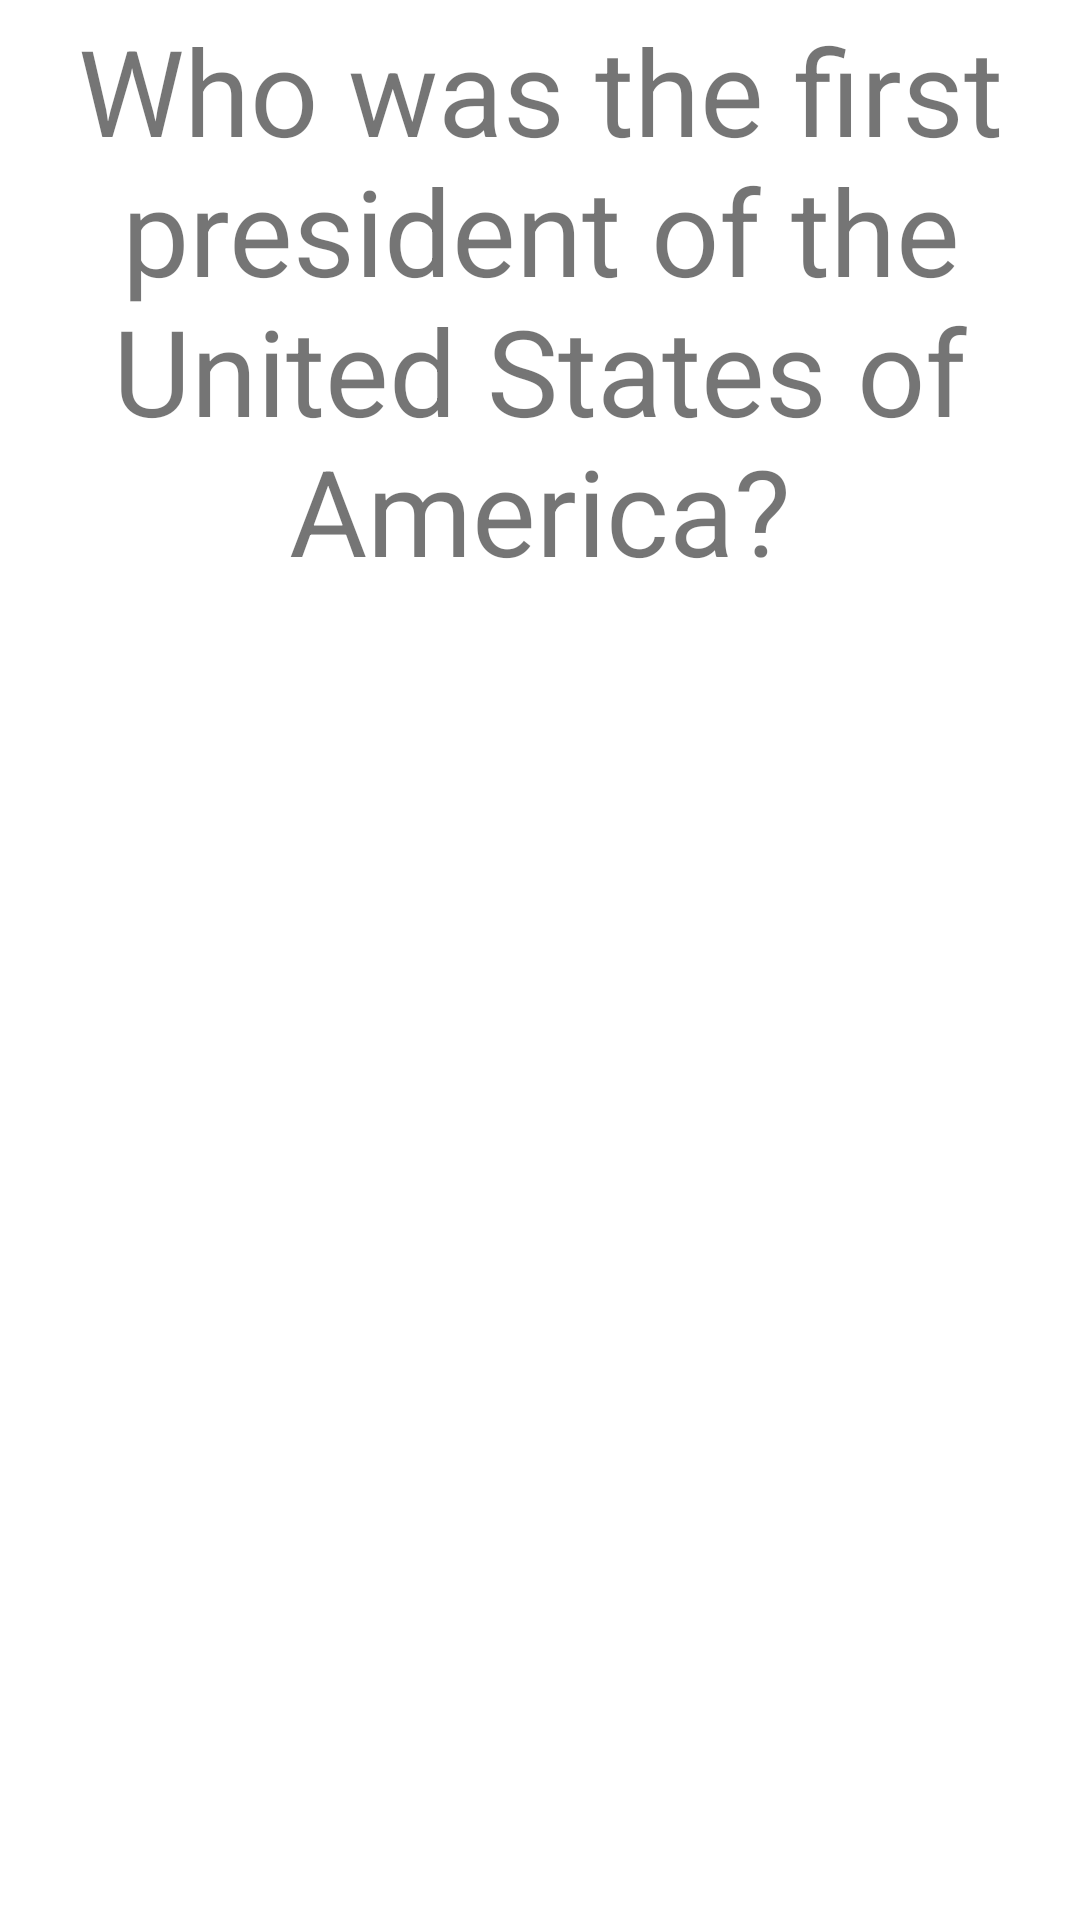

Reconstruct the res/layout file that produces this screen, plus the resources it refers to.
<!-- AndroidManifest.xml: application theme Theme.Flashy -->
<!-- res/layout/activity_main.xml -->
<?xml version="1.0" encoding="utf-8"?>
<RelativeLayout  xmlns:android="http://schemas.android.com/apk/res/android"
    xmlns:app="http://schemas.android.com/apk/res-auto"
    xmlns:tools="http://schemas.android.com/tools"
    android:layout_width="match_parent"
    android:layout_height="match_parent"
    tools:context=".MainActivity">


    <TextView
        android:id="@+id/flashcard_question"
        android:layout_width="match_parent"
        android:layout_height="200dp"
        android:gravity="center"
        android:text="@string/who_was_the_first_president_of_the_united_states_of_america"
        android:textSize="40sp" />

    <TextView
        android:id="@+id/flashcard_answer"
        android:layout_width="match_parent"
        android:layout_height="200dp"
        android:layout_marginTop="0dp"
        android:gravity="center"
        android:text="@string/george_washington1"
        android:textSize="40sp"
        android:visibility="invisible" />
    <ImageView
        android:id="@+id/myBtn"
        android:layout_alignParentEnd="true"
        android:layout_alignParentBottom="true"
        app:srcCompat="@drawable/plus_icon"
        android:layout_height="40dp"
        android:layout_width="40dp" />


</RelativeLayout>
<!-- resources referenced by this layout -->
<resources>
  <string name="george_washington1">George Washington</string>
  <string name="who_was_the_first_president_of_the_united_states_of_america">Who was the first president of the United States of America?</string>
  <style name="Theme.Flashy" parent="Theme.MaterialComponents.DayNight.DarkActionBar">
          
          <item name="colorPrimary">@color/purple_500</item>
          <item name="colorPrimaryVariant">@color/purple_700</item>
          <item name="colorOnPrimary">@color/white</item>
          
          <item name="colorSecondary">@color/teal_200</item>
          <item name="colorSecondaryVariant">@color/teal_700</item>
          <item name="colorOnSecondary">@color/black</item>
          
          <item name="android:statusBarColor" tools:targetApi="l">?attr/colorPrimaryVariant</item>
          
      </style>
  <!-- not gathered from this repository: default colours our renderer supplied (Android Studio template values) -->
  <color name="purple_500">#FF6200EE</color>
  <color name="purple_700">#FF3700B3</color>
  <color name="teal_200">#FF03DAC5</color>
  <color name="teal_700">#FF018786</color>
  <color name="black">#FF000000</color>
  <color name="white">#FFFFFFFF</color>
</resources>
